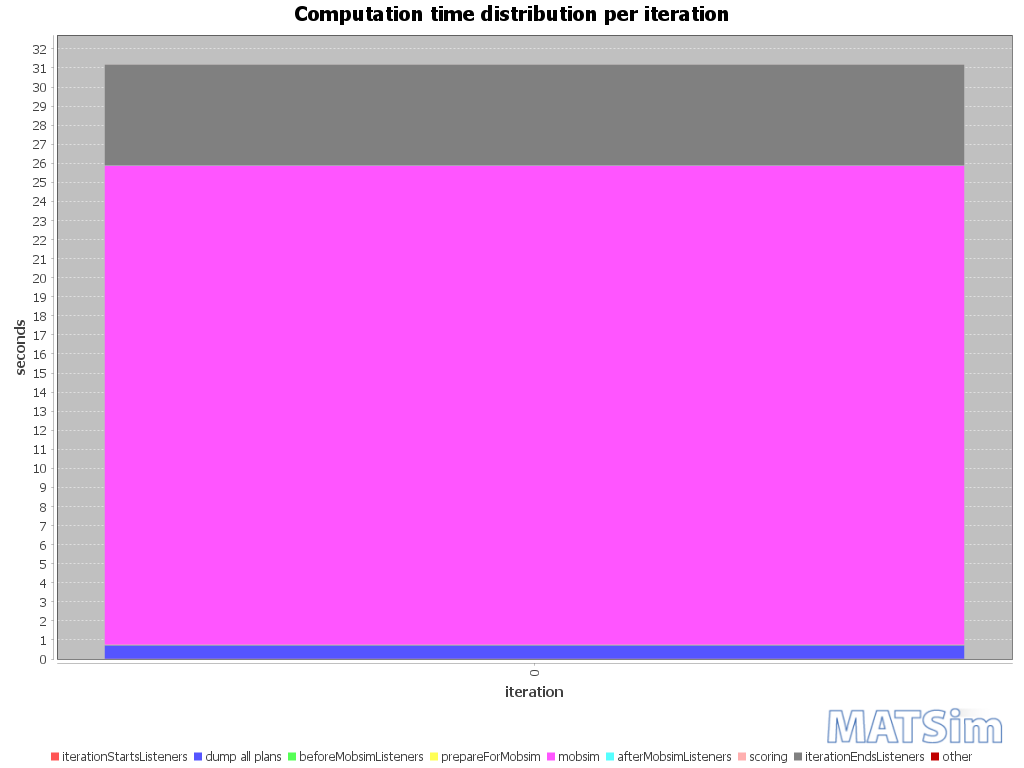

Source data for this figure (header and first rows):
iteration; BEGIN iteration; BEGIN iterationStartsListeners; END iterationStartsListeners; BEGIN beforeMobsimListeners; BEGIN dump all plans; END dump all plans; END beforeMobsimListeners; BEGIN prepareForMobsim; END prepareForMobsim; BEGIN mobsim; END mobsim; BEGIN afterMobsimListeners; END afterMobsimListeners; BEGIN scoring; END scoring; BEGIN iterationEndsListeners; END iterationEndsListeners; END iteration; ; iterationStartsListeners; dump all plans; beforeMobsimListeners; prepareForMobsim
0; 14:43:34; 14:43:34; 14:43:34; 14:43:34; 14:43:34; 14:43:34; 14:43:34; 14:43:34; 14:43:35; 14:43:35; 14:44:00; 14:44:00; 14:44:00; 14:44:00; 14:44:00; 14:44:00; 14:44:05; 14:44:05; ; 00:00:00; 00:00:00; 00:00:00; 00:00:00
